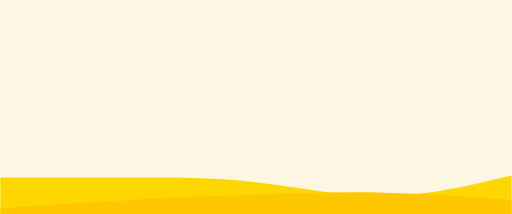
t = 0.00 s
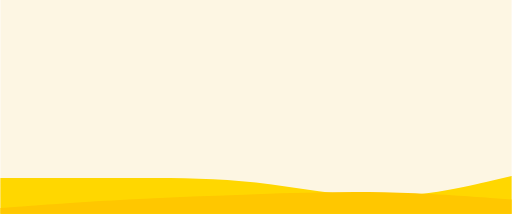
t = 0.75 s
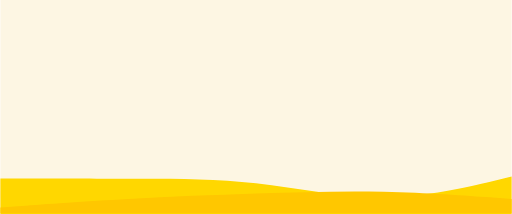
t = 1.88 s
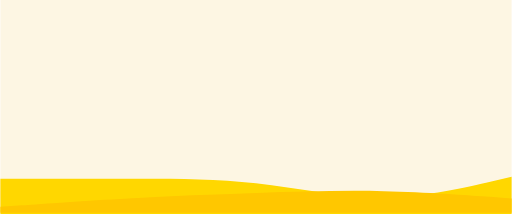
t = 3.00 s
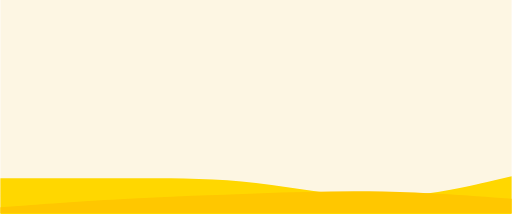
t = 3.75 s
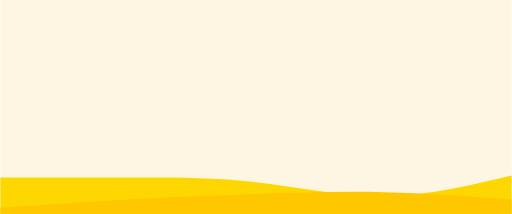
t = 5.00 s

The animated SVG that drew these frames (rendered in a browser with its animation timeline set to each time). Animation: 2 SMIL elements (animateTransform=2); one cycle of 6.00 s, repeats indefinitely.

<svg id="visual" viewBox="0 0 3440 1440" width="3440" height="1440" xmlns="http://www.w3.org/2000/svg" xmlns:xlink="http://www.w3.org/1999/xlink" version="1.1">
  <rect x="0" y="0" width="3440" height="1440" fill="#FDF6E3"></rect>
  <!-- First Wave -->
  <path d="M0 1194L143.3 1194.3C286.7 1194.7 573.3 1195.3 860 1195.2C1146.7 1195 1433.3 1194 1720 1225.7C2006.7 1257.3 2293.3 1321.7 2580 1319.7C2866.7 1317.7 3153.3 1249.3 3296.7 1215.2L3440 1181L3440 1441L3296.7 1441C3153.3 1441 2866.7 1441 2580 1441C2293.3 1441 2006.7 1441 1720 1441C1433.3 1441 1146.7 1441 860 1441C573.3 1441 286.7 1441 143.3 1441L0 1441Z" fill="#FFD700">
    <animateTransform attributeName="transform" type="translate" values="0,0; 0,10; 0,0" dur="5s" repeatCount="indefinite" />
  </path>
  <!-- Second Wave -->
  <path d="M0 1402L143.3 1391.7C286.7 1381.3 573.3 1360.7 860 1345C1146.7 1329.3 1433.3 1318.7 1720 1308.8C2006.7 1299 2293.3 1290 2580 1296.2C2866.7 1302.3 3153.3 1323.7 3296.7 1334.3L3440 1345L3440 1441L3296.7 1441C3153.3 1441 2866.7 1441 2580 1441C2293.3 1441 2006.7 1441 1720 1441C1433.3 1441 1146.7 1441 860 1441C573.3 1441 286.7 1441 143.3 1441L0 1441Z" fill="#FFC700">
    <animateTransform attributeName="transform" type="translate" values="0,0; 0,-10; 0,0" dur="6s" repeatCount="indefinite" />
  </path>
</svg>
